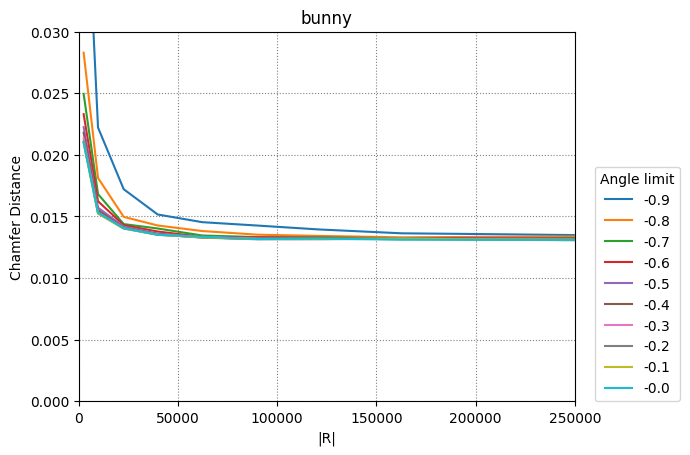

The file beside this chart, header and first rows:
-0.9, -0.8, -0.7000000000000001, -0.6000000000000001, -0.5000000000000001, -0.40000000000000013, -0.30000000000000016, -0.20000000000000018, -0.1000000000000002, -2.220446049250313e-16
10
2450, 9702, 22650, 39800, 62250, 90300, 120756, 162812, 201152, 249500
2450, 9702, 22650, 39800, 62250, 90300, 120756, 162812, 201152, 249500
2450, 9702, 22650, 39800, 62250, 90300, 120756, 162812, 201152, 249500
2450, 9702, 22650, 39800, 62250, 90300, 120756, 162812, 201152, 249500
2450, 9702, 22650, 39800, 62250, 90300, 120756, 162812, 201152, 249500
2450, 9702, 22650, 39800, 62250, 90300, 120756, 162812, 201152, 249500
2450, 9702, 22650, 39800, 62250, 90300, 120756, 162812, 201152, 249500
2450, 9702, 22650, 39800, 62250, 90300, 120756, 162812, 201152, 249500
2450, 9702, 22650, 39800, 62250, 90300, 120756, 162812, 201152, 249500
2450, 9702, 22650, 39800, 62250, 90300, 120756, 162812, 201152, 249500
0.04676, 0.02221, 0.01721, 0.01516, 0.01453, 0.01426, 0.01394, 0.01363, 0.01357, 0.01349
0.02829, 0.01812, 0.01496, 0.01426, 0.01381, 0.01352, 0.01342, 0.0133, 0.01334, 0.01337
0.02495, 0.01681, 0.01438, 0.01402, 0.01345, 0.01332, 0.0133, 0.01324, 0.01319, 0.01325
0.0233, 0.01623, 0.01429, 0.01377, 0.01334, 0.0133, 0.01326, 0.01318, 0.01324, 0.01319
0.02225, 0.01571, 0.01418, 0.01361, 0.01333, 0.01324, 0.01321, 0.01315, 0.01321, 0.01318
0.0218, 0.0155, 0.01408, 0.01355, 0.01329, 0.01318, 0.01319, 0.01316, 0.01314, 0.01314
0.02131, 0.01532, 0.01406, 0.01351, 0.01331, 0.01317, 0.01316, 0.0132, 0.01315, 0.01312
0.02107, 0.01526, 0.01403, 0.01353, 0.01328, 0.01314, 0.01316, 0.01317, 0.01313, 0.01307
0.02096, 0.01523, 0.01401, 0.01351, 0.01331, 0.01317, 0.01318, 0.01319, 0.01314, 0.01311
0.02098, 0.0153, 0.01404, 0.01351, 0.01335, 0.01316, 0.0132, 0.01312, 0.0131, 0.0131
